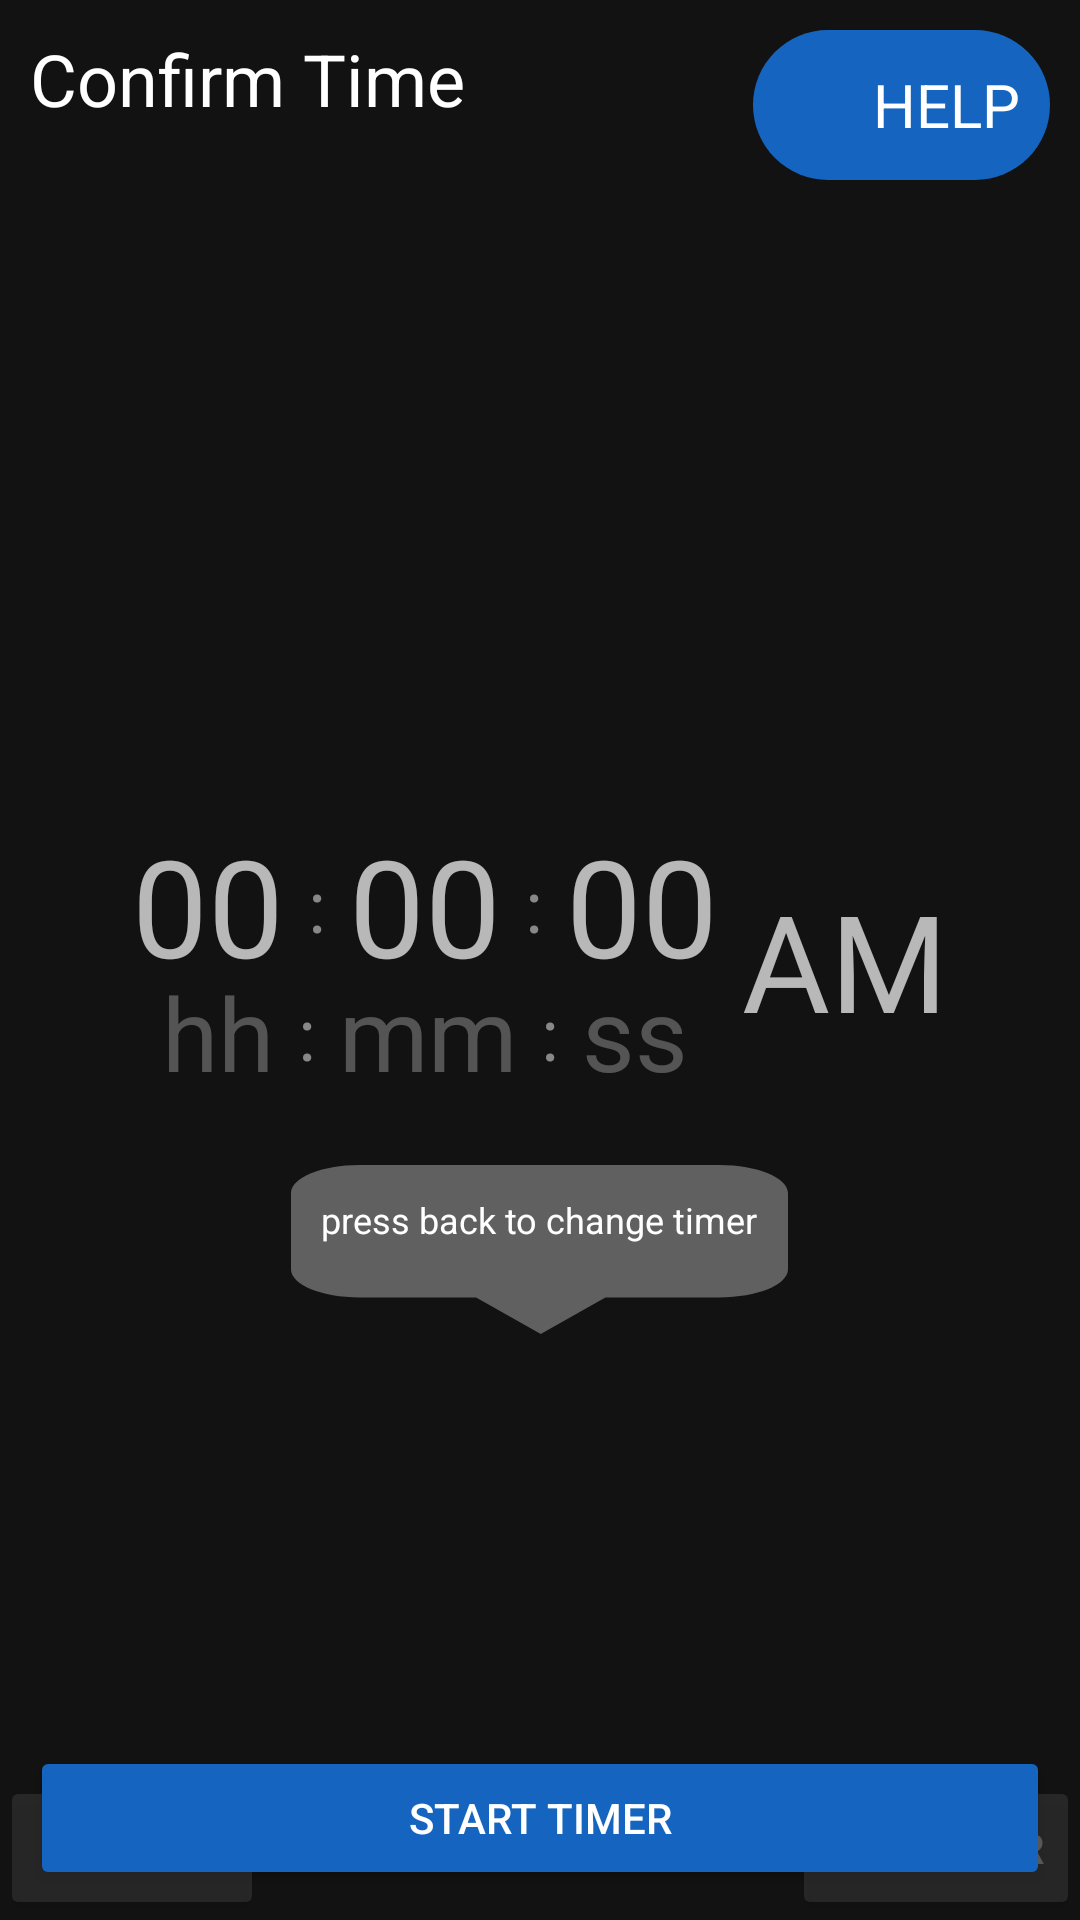

Layout XML and referenced resources for this Android screen:
<!-- AndroidManifest.xml: application theme AppTheme -->
<!-- res/layout/activity_timer.xml -->
<?xml version="1.0" encoding="utf-8"?>
<RelativeLayout xmlns:android="http://schemas.android.com/apk/res/android"
    xmlns:app="http://schemas.android.com/apk/res-auto"
    xmlns:tools="http://schemas.android.com/tools"
    android:layout_width="match_parent"
    android:layout_height="match_parent"
    tools:context=".TimerActivity">

    <RelativeLayout
        android:id="@+id/layoutHelp"
        android:layout_width="wrap_content"
        android:layout_height="wrap_content"
        android:layout_alignParentTop="true"
        android:orientation="horizontal"
        android:layout_margin="10dp"
        android:padding="10dp"
        android:layout_alignParentEnd="true"
        android:background="@drawable/rounded_rectangle"
        android:layout_alignParentRight="true">

        <androidx.appcompat.widget.AppCompatImageView
            android:layout_width="30dp"
            android:layout_height="30dp"
            android:id="@+id/imgHelp"
            android:background="@drawable/ic_help_outline_black_24dp"
            />

        <androidx.appcompat.widget.AppCompatTextView
            android:layout_toEndOf="@+id/imgHelp"
            style="@style/TextAppearance.AppCompat.Headline"
            android:layout_width="wrap_content"
            android:layout_height="wrap_content"
            android:text="HELP"
            android:layout_centerVertical="true"
            android:textSize="20sp"
            android:layout_toRightOf="@+id/imgHelp" />

    </RelativeLayout>


    <RelativeLayout
        android:id="@+id/layoutTimer"
        android:layout_width="match_parent"
        android:layout_height="wrap_content"
        android:layout_centerInParent="true"
        android:gravity="center">

        <LinearLayout
            android:id="@+id/timerHolder"
            android:layout_width="wrap_content"
            android:layout_height="wrap_content"
            android:layout_centerHorizontal="true"
            android:gravity="center"
            android:orientation="horizontal">

            <androidx.appcompat.widget.AppCompatTextView
                android:id="@+id/txtHour"
                style="@style/TextAppearance.AppCompat.Display2"
                android:layout_width="wrap_content"
                android:layout_height="wrap_content"
                android:text="00" />

            <androidx.appcompat.widget.AppCompatTextView
                style="@style/TextAppearance.AppCompat.Headline"
                android:layout_width="wrap_content"
                android:layout_height="wrap_content"
                android:alpha="0.5"
                android:padding="8dp"
                android:text=":" />

            <androidx.appcompat.widget.AppCompatTextView
                android:id="@+id/txtMinute"
                style="@style/TextAppearance.AppCompat.Display2"
                android:layout_width="wrap_content"
                android:layout_height="wrap_content"
                android:text="00" />

            <androidx.appcompat.widget.AppCompatTextView
                style="@style/TextAppearance.AppCompat.Headline"
                android:layout_width="wrap_content"
                android:layout_height="wrap_content"
                android:alpha="0.5"
                android:padding="8dp"
                android:text=":" />

            <androidx.appcompat.widget.AppCompatTextView
                android:id="@+id/txtSeconds"
                style="@style/TextAppearance.AppCompat.Display2"
                android:layout_width="wrap_content"
                android:layout_height="wrap_content"
                android:text="00" />

        </LinearLayout>

        <androidx.appcompat.widget.AppCompatTextView
            android:id="@+id/txtAmPm"
            style="@style/TextAppearance.AppCompat.Display2"
            android:layout_width="wrap_content"
            android:layout_height="wrap_content"
            android:layout_alignTop="@id/timerHolder"
            android:layout_alignBottom="@id/labelHolder"
            android:layout_marginLeft="8dp"
            android:layout_toRightOf="@id/timerHolder"
            android:gravity="center"
            android:text="AM" />

        <LinearLayout
            android:id="@+id/labelHolder"
            android:layout_width="wrap_content"
            android:layout_height="wrap_content"
            android:layout_below="@id/timerHolder"
            android:layout_centerHorizontal="true"
            android:layout_marginTop="-12dp"
            android:gravity="center">

            <androidx.appcompat.widget.AppCompatTextView
                style="@style/TextAppearance.AppCompat.Display1"
                android:layout_width="wrap_content"
                android:layout_height="wrap_content"
                android:alpha="0.4"
                android:text="hh" />

            <androidx.appcompat.widget.AppCompatTextView
                style="@style/TextAppearance.AppCompat.Headline"
                android:layout_width="wrap_content"
                android:layout_height="wrap_content"
                android:alpha="0.5"
                android:padding="8dp"
                android:text=":" />

            <androidx.appcompat.widget.AppCompatTextView
                style="@style/TextAppearance.AppCompat.Display1"
                android:layout_width="wrap_content"
                android:layout_height="wrap_content"
                android:alpha="0.4"
                android:text="mm" />

            <androidx.appcompat.widget.AppCompatTextView
                style="@style/TextAppearance.AppCompat.Headline"
                android:layout_width="wrap_content"
                android:layout_height="wrap_content"
                android:alpha="0.5"
                android:padding="8dp"
                android:text=":" />

            <androidx.appcompat.widget.AppCompatTextView
                style="@style/TextAppearance.AppCompat.Display1"
                android:layout_width="wrap_content"
                android:layout_height="wrap_content"
                android:alpha="0.4"
                android:text="ss" />
        </LinearLayout>
    </RelativeLayout>

    <androidx.appcompat.widget.AppCompatTextView
        android:id="@+id/txtHeadline"
        style="@style/TextAppearance.AppCompat.Headline"
        android:layout_width="wrap_content"
        android:layout_height="wrap_content"
        android:layout_marginBottom="20dp"
        android:padding="10dp"
        android:text="Confirm Time" />

    <androidx.appcompat.widget.AppCompatButton
        android:id="@+id/btnSkip"
        android:layout_width="wrap_content"
        android:layout_height="wrap_content"
        android:layout_alignParentEnd="true"
        android:layout_alignParentRight="true"
        android:layout_alignParentBottom="true"
        android:alpha="0.3"
        android:text="end timer" />

    <androidx.appcompat.widget.AppCompatButton
        android:id="@+id/btnQuit"
        android:layout_width="wrap_content"
        android:layout_height="wrap_content"
        android:layout_alignParentBottom="true"
        android:alpha="0.3"
        android:text="Quit" />

    <androidx.appcompat.widget.AppCompatTextView
        android:layout_below="@+id/layoutTimer"
        style="@style/TextAppearance.AppCompat.Headline"
        android:layout_centerHorizontal="true"
        android:layout_width="wrap_content"
        android:layout_height="wrap_content"
        android:background="@drawable/tool_tip"
        android:textAlignment="center"
        android:paddingTop="10dp"
        android:paddingBottom="30dp"
        android:paddingLeft="10dp"
        android:paddingRight="10dp"
        android:textSize="12sp"
        android:layout_marginTop="20dp"
        android:textColor="@color/colorWhite"
        android:text="press back to change timer"
        android:layout_marginLeft="20dp" />




   <com.google.android.material.button.MaterialButton
        android:id="@+id/btnBack"
        style="@style/Widget.AppCompat.Button.Colored"
        android:layout_width="wrap_content"
        android:layout_height="wrap_content"
        android:layout_margin="10dp"
        android:onClick="startTimer"
        android:text="Start Timer"
        android:textColor="@android:color/white"
        android:layout_below="@+id/btnStartTimer"
        app:cornerRadius="20dp" />

    <com.google.android.material.button.MaterialButton
        android:id="@+id/btnStartTimer"
        style="@style/Widget.AppCompat.Button.Colored"
        android:layout_width="match_parent"
        android:layout_height="wrap_content"
        android:layout_margin="10dp"
        android:onClick="startTimer"
        android:text="Start Timer"
        android:textColor="@android:color/white"
        android:layout_alignParentBottom="true"
        app:cornerRadius="20dp" />

</RelativeLayout>
<!-- resources referenced by this layout -->
<resources>
  <color name="colorWhite">#FFFFFF</color>
  <!-- drawable rounded_rectangle (drawable) -->
  <shape xmlns:android="http://schemas.android.com/apk/res/android"
      android:shape="rectangle">
  
      <solid android:color="@color/colorPrimary" />
  
      <corners android:radius="32dp" />
  
  </shape>
  <!-- drawable tool_tip (drawable) -->
  <?xml version="1.0" encoding="utf-8"?>
  <vector xmlns:android="http://schemas.android.com/apk/res/android"
      android:width="24dp"
      android:height="20dp"
      android:viewportHeight="162"
      android:viewportWidth="196">
      <path
          android:fillColor="#606060"
          android:pathData="M0 26.9917C0 12.0846 12.09433 0 26.99583 0L169.0042 0C183.9136 0 196 12.09104 196 26.9917L196 100.0083C196 114.9154 183.9057 127 169.0042 127L124 127L98.5 162L73 127L26.99583 127C12.08644 127 0 114.909 0 100.0083L0 26.9917" />
  </vector>
  <style name="AppTheme" parent="Theme.MaterialComponents.NoActionBar">
          
          <item name="colorPrimary">@color/colorPrimary</item>
          <item name="colorPrimaryDark">@color/colorPrimaryDark</item>
          <item name="colorAccent">@color/colorAccent</item>
      </style>
  <color name="colorPrimary">#1565C0</color>
  <color name="colorPrimaryDark">#1565C0</color>
  <color name="colorAccent">#1565C0</color>
</resources>
